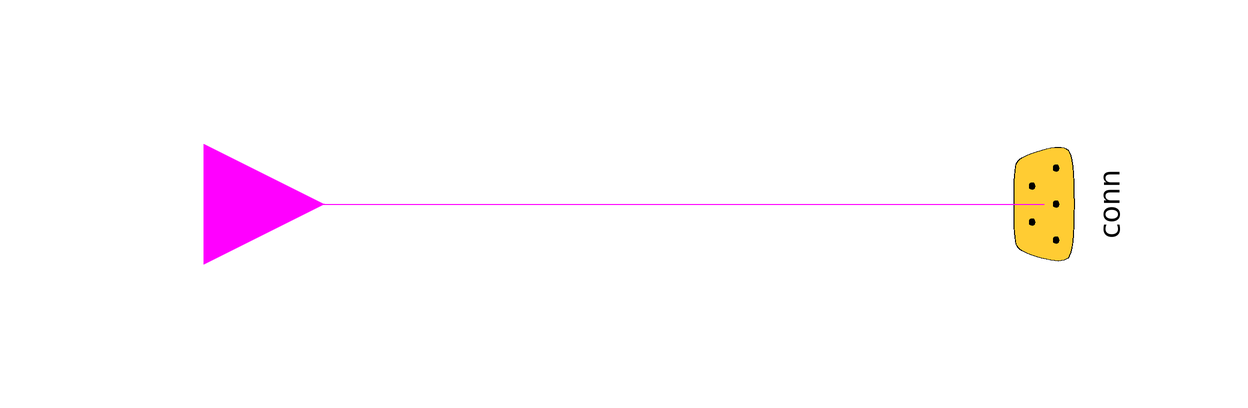

The Modelica model whose source follows is shown above as a component diagram (icons at their Placement, wires along their Line points).

model ToConnIceON "Signal adaptor to send iceON to a connector"
  Conn conn annotation (
    Placement(transformation(extent = {{-20, -20}, {20, 20}}, rotation = -90, origin = {60, 0}), iconTransformation(extent = {{-20, -20}, {20, 20}}, rotation = -90, origin = {60, 0})));
  Modelica.Blocks.Interfaces.BooleanInput u
    annotation (Placement(transformation(extent={{-100,-20},{-60,20}})));
equation
  connect(u, conn.iceON) annotation (Line(points={{-80,0},{60,0}}, color={255,0,
          255}), Text(
      string="%second",
      index=1,
      extent={{6,3},{6,3}},
      horizontalAlignment=TextAlignment.Left));
  annotation (
    Icon(coordinateSystem(preserveAspectRatio = false, extent = {{-60, -60}, {60, 60}}), graphics={  Rectangle(extent = {{-60, 40}, {60, -40}}, lineColor = {0, 0, 0}, fillColor = {255, 255, 255}, fillPattern = FillPattern.Solid), Line(points = {{-38, 0}, {30, 0}}, color = {0, 0, 0}, smooth = Smooth.None), Polygon(points = {{42, 0}, {22, 8}, {22, -8}, {42, 0}}, lineColor = {0, 0, 0}, smooth = Smooth.None, fillColor = {0, 0, 0}, fillPattern = FillPattern.Solid)}),
    Diagram(coordinateSystem(preserveAspectRatio = false, extent = {{-60, -60}, {60, 60}})),
    Documentation(info = "<html>
<p><span style=\"font-family: MS Shell Dlg 2;\">Adapter for an input signal into &QUOT;icePowRef&QUOT; signal in the library connector.</span></p>
</html>"));
end ToConnIceON;